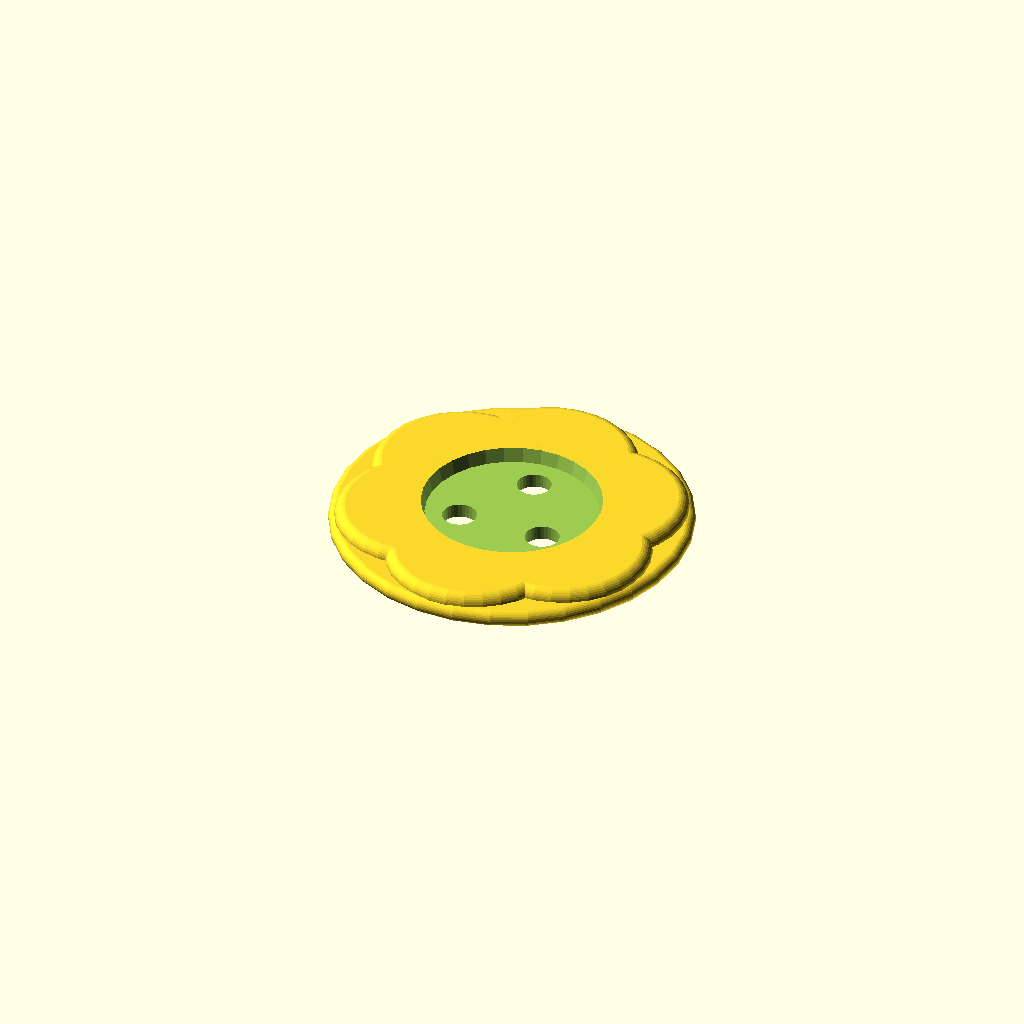
Cell 1: rendered with the file's own defaults.
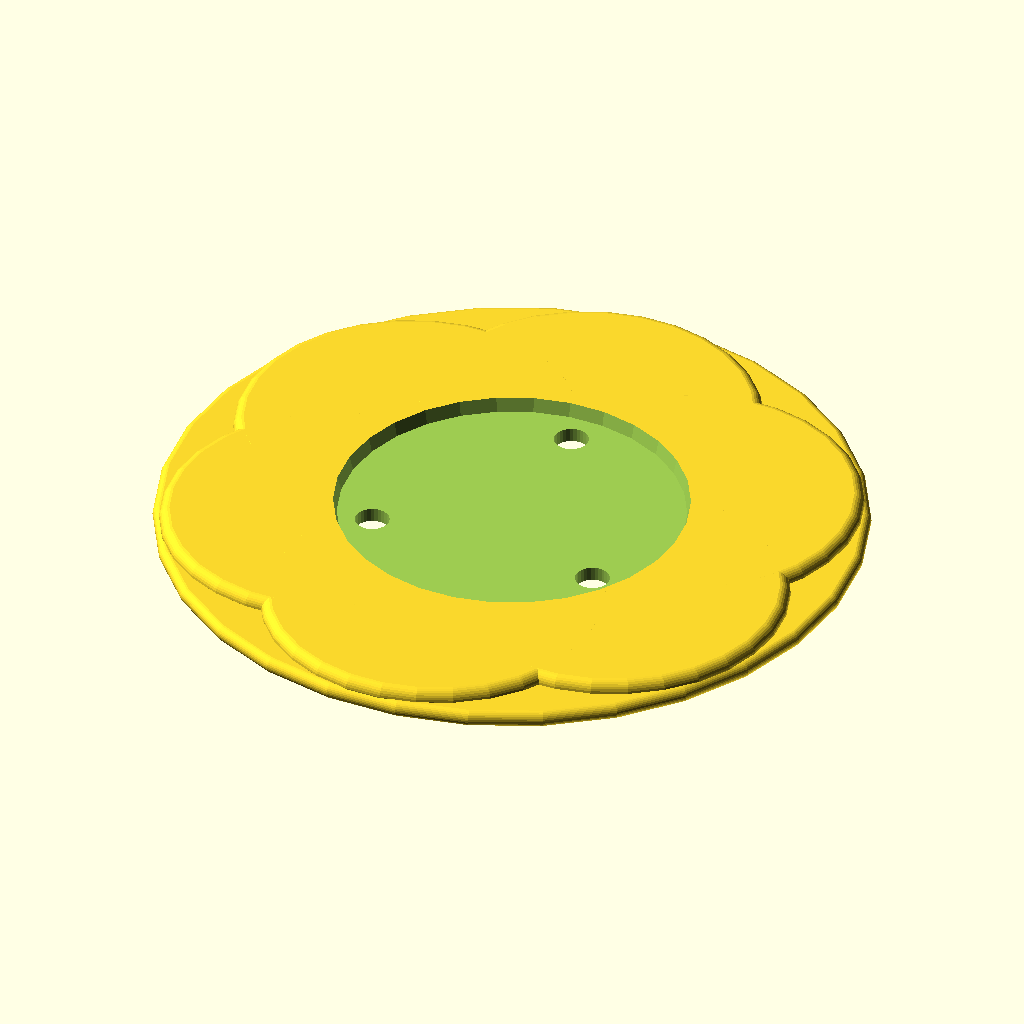
Cell 2: the same model with width = 40.
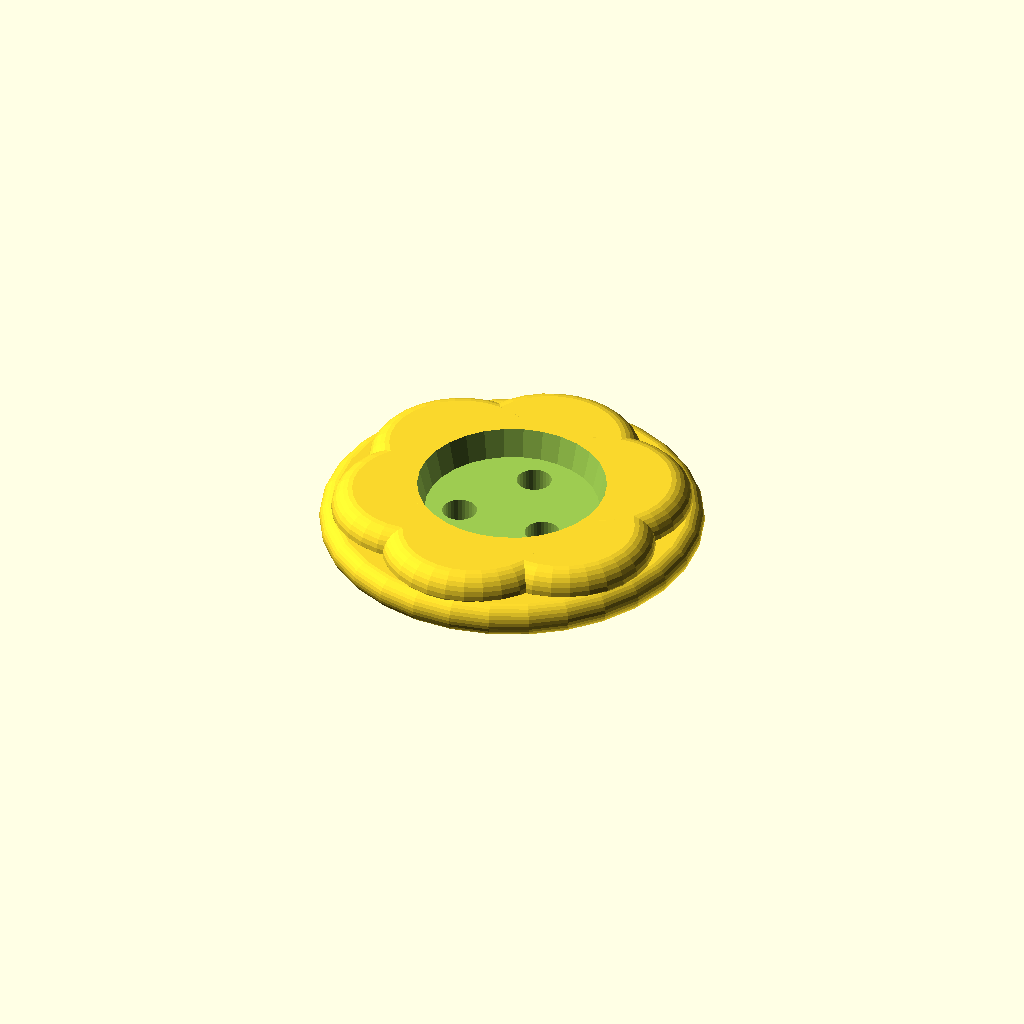
Cell 3: the same model with height = 4.
One fixed orthographic camera (rotation 55°, 0°, 25°; colour scheme Cornfield) for every cell.
OpenSCAD source file inputs/thingiverse/files/thing-3328639/files/knofliky-1.scad:
/*
    [CZ]
    Detske knofliky
    
    [ENG]
*/
$fn=30;
width=20.0;
height=2.0;
hole=2.0;
drill=3;


module flower_1()
{
    difference()
    {
        union()
        {
            hull()
            {
                rotate_extrude(convexity = 100)
                {
                    translate([(width/2), 0, 0]) circle(d = height/2);
                }
            }
          for(i=[0:60:300])
          {
              rotate([0,0,i])
              {
                  translate([0,((width)/4),height/4])
                  {
                        hull()
                        {
                            rotate_extrude(convexity = 100)
                            {
                                translate([((width/4)-(height/4)), 0, 0]) circle(d = height*0.666);
                            }
                        }
                  }
              }
          }
        }
        union()
        {
            translate([0,0,(height/6)]) cylinder(d1=(width/2), d2=((width+height)/2),h=(height/1));
            for(i=[0:(360/drill):360])
            {
                rotate([0,0,i])
                {
                    translate([0,((width/4)-(hole)),-(height/4)]) cylinder(d=hole,h=width);
                }
            }
        }
    }
}




translate([0,0,0]) flower_1();
Customizer parameters (derived from the source; name, type, default, range or options):
width: number, default 20
height: number, default 2
hole: number, default 2
drill: number, default 3
